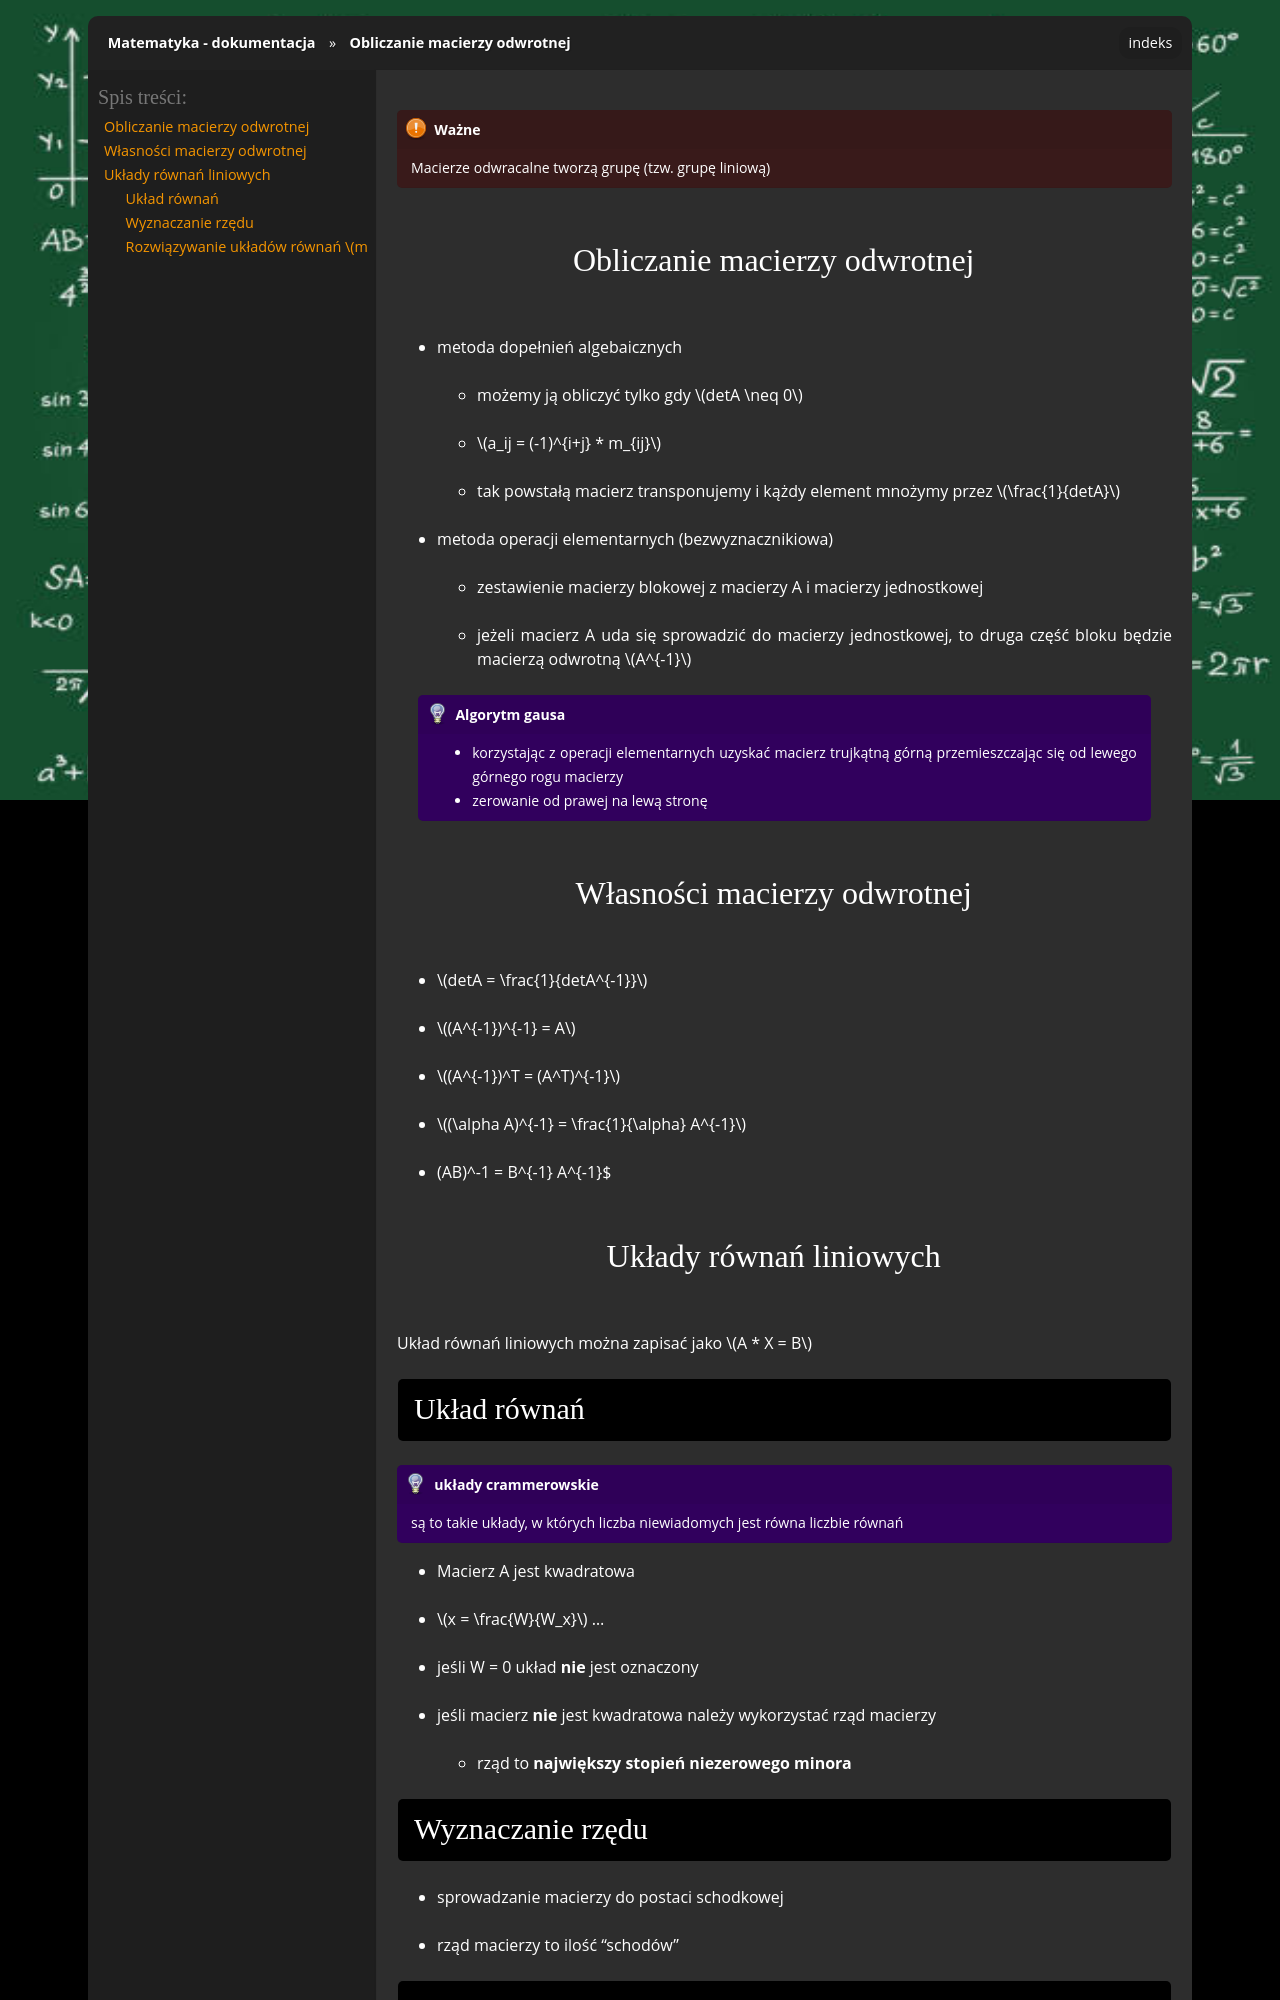

repository: gucio321/matematyka · page: assets/notes/01algebra/algebra_2023.10.24.html · generator: sphinx

```{important}
Macierze odwracalne tworzą grupę (tzw. grupę liniową)
```

#### Obliczanie macierzy odwrotnej

- metoda dopełnień algebaicznych
    * możemy ją obliczyć tylko gdy $detA \neq 0$
    * $a_ij = (-1)^{i+j} * m_{ij}$
    * tak powstałą macierz transponujemy i kążdy element mnożymy przez $\frac{1}{detA}$

- metoda operacji elementarnych (bezwyznacznikiowa)
    * zestawienie macierzy blokowej z macierzy A i macierzy jednostkowej
    * jeżeli macierz A uda się sprowadzić do macierzy jednostkowej, to druga część bloku
    będzie macierzą odwrotną $A^{-1}$

```{admonition} Algorytm gausa
- korzystając z operacji elementarnych uzyskać macierz trujkątną górną
przemieszczając się od lewego górnego rogu macierzy
- zerowanie od prawej na lewą stronę

```


#### Własności macierzy odwrotnej

- $detA = \frac{1}{detA^{-1}}$
- $(A^{-1})^{-1} = A$
- $(A^{-1})^T = (A^T)^{-1}$
- $(\alpha A)^{-1} = \frac{1}{\alpha} A^{-1}$
- (AB)^-1 = B^{-1} A^{-1}$

## Układy równań liniowych

Układ równań liniowych można zapisać jako $A * X = B$

### Układ równań

```{admonition} układy crammerowskie
są to takie układy, w których liczba niewiadomych jest równa liczbie równań
```

- Macierz A jest kwadratowa
- $x = \frac{W}{W_x}$ ...
- jeśli W = 0 układ **nie** jest oznaczony
- jeśli macierz **nie** jest kwadratowa należy wykorzystać rząd macierzy
    * rząd to **największy stopień niezerowego minora**
